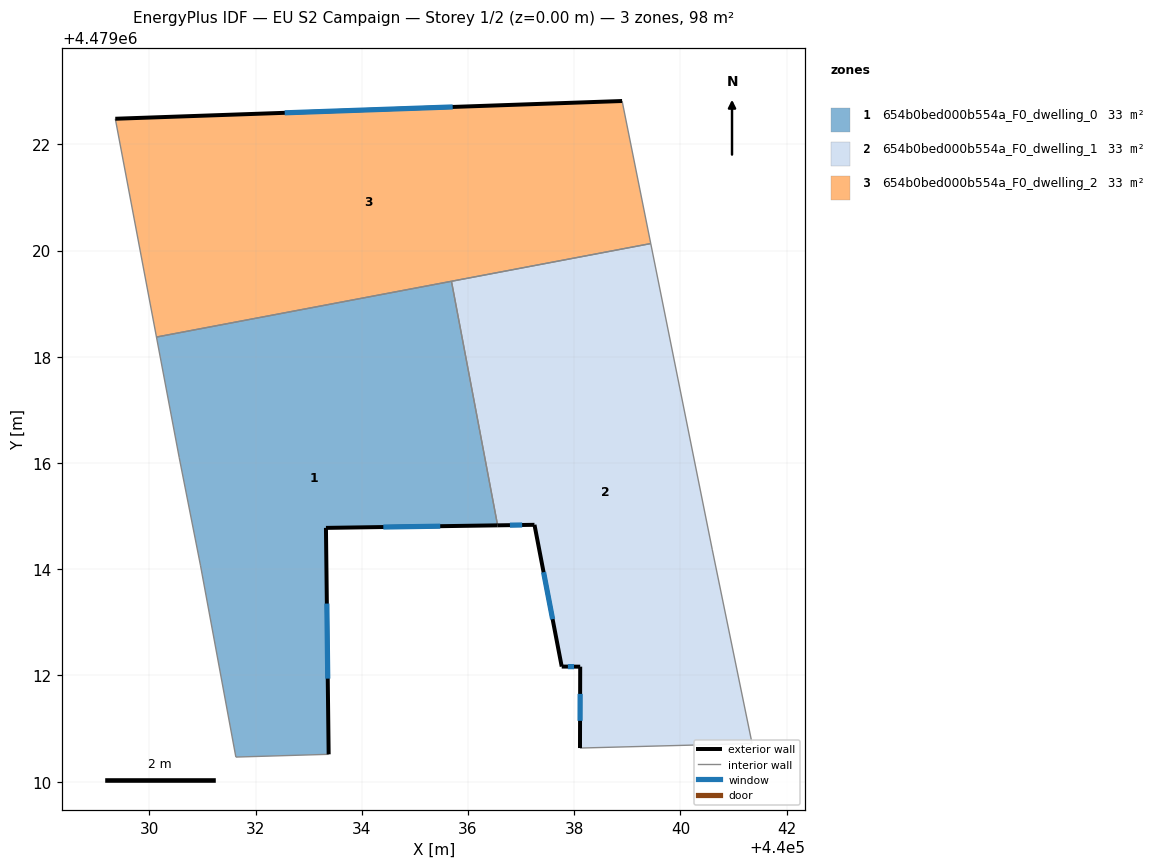
=== STOREY PLAN SPEC (per zone: floor XY polygon, exterior-wall plan segments, windows/doors) ===
zone 1: 654b0bed000b554a_F0_dwelling_0  (32.7 m²)
  floor: (440033.38, 4479010.52) (440033.33, 4479014.78) (440036.56, 4479014.83) (440035.69, 4479019.42) (440030.14, 4479018.37) (440030.56, 4479016.10) (440030.96, 4479014.08) (440031.63, 4479010.46)
  exterior wall: (440036.56, 4479014.83) – (440033.33, 4479014.78)  [3.2 m]
    window: (440035.48, 4479014.81) – (440034.41, 4479014.80)  [1.1 m²]
  exterior wall: (440033.33, 4479014.78) – (440033.38, 4479010.52)  [4.3 m]
    window: (440033.34, 4479013.35) – (440033.36, 4479011.94)  [1.4 m²]
  interior walls: 6
zone 2: 654b0bed000b554a_F0_dwelling_1  (32.7 m²)
  floor: (440041.35, 4479010.72) (440040.60, 4479014.38) (440039.44, 4479020.13) (440035.69, 4479019.42) (440036.56, 4479014.83) (440037.25, 4479014.84) (440037.77, 4479012.17) (440038.11, 4479012.17) (440038.11, 4479010.63)
  exterior wall: (440038.11, 4479012.17) – (440037.77, 4479012.17)  [0.3 m]
    window: (440038.00, 4479012.17) – (440037.88, 4479012.17)  [0.1 m²]
  exterior wall: (440037.77, 4479012.17) – (440037.25, 4479014.84)  [2.7 m]
    window: (440037.59, 4479013.06) – (440037.42, 4479013.94)  [0.9 m²]
  exterior wall: (440037.25, 4479014.84) – (440036.56, 4479014.83)  [0.7 m]
    window: (440037.02, 4479014.83) – (440036.79, 4479014.83)  [0.2 m²]
  exterior wall: (440038.11, 4479010.63) – (440038.11, 4479012.17)  [1.5 m]
    window: (440038.11, 4479011.15) – (440038.11, 4479011.65)  [0.5 m²]
  interior walls: 5
zone 3: 654b0bed000b554a_F0_dwelling_2  (32.7 m²)
  floor: (440039.44, 4479020.13) (440038.90, 4479022.82) (440029.36, 4479022.48) (440030.14, 4479018.37)
  exterior wall: (440029.36, 4479022.48) – (440038.90, 4479022.82)  [9.5 m]
    window: (440032.55, 4479022.59) – (440035.71, 4479022.70)  [3.1 m²]
  interior walls: 4

=== DERIVED (storey summary) ===
Building: EU S2 Campaign
Storey: 1 of 2  (floor level z = 0.00 m)
Storey gross floor area: 98.1 m²
Zones on this storey: 3
  - 654b0bed000b554a_F0_dwelling_0: floor 32.7 m²; exterior wall 7.5 m (22.5 m²); 2 window(s) 2.5 m²; WWR 11.0%
  - 654b0bed000b554a_F0_dwelling_1: floor 32.7 m²; exterior wall 5.3 m (15.9 m²); 4 window(s) 1.7 m²; WWR 11.0%
  - 654b0bed000b554a_F0_dwelling_2: floor 32.7 m²; exterior wall 9.5 m (28.6 m²); 1 window(s) 3.1 m²; WWR 11.0%
Zone adjacency (shared interzone walls):
  - 654b0bed000b554a_F0_dwelling_0 ↔ 654b0bed000b554a_F0_dwelling_1
  - 654b0bed000b554a_F0_dwelling_0 ↔ 654b0bed000b554a_F0_dwelling_2
  - 654b0bed000b554a_F0_dwelling_1 ↔ 654b0bed000b554a_F0_dwelling_2